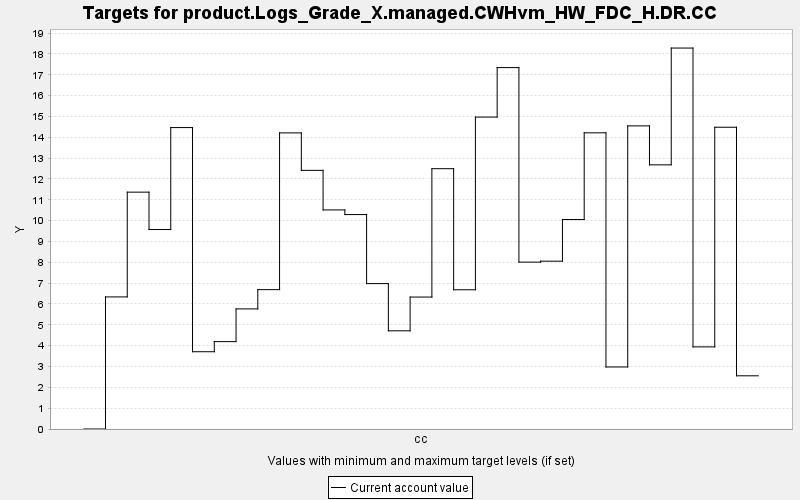

Values plotted in this chart, from the file beside it:
TARGET, PERIOD, YEAR, PERIODWIDTH, MINIMUM, MAXIMUM, MINWEIGHT, MAXWEIGHT, CURRENT, SUMMARY
product.Logs_Grade_X.managed.CWHvm_HW_FD…, 0, 0, 10.0, 0.0, 10000, 1.0, 1.0, 0.0, 0.0
product.Logs_Grade_X.managed.CWHvm_HW_FD…, 1, 10, 10.0, 0.0, 10000, 1.0, 1.0, 6.338, 0.0
product.Logs_Grade_X.managed.CWHvm_HW_FD…, 2, 20, 10.0, 0.0, 10000, 1.0, 1.0, 11.37, 0.0
product.Logs_Grade_X.managed.CWHvm_HW_FD…, 3, 30, 10.0, 0.0, 10000, 1.0, 1.0, 9.572, 0.0
product.Logs_Grade_X.managed.CWHvm_HW_FD…, 4, 40, 10.0, 0.0, 10000, 1.0, 1.0, 14.47, 0.0
product.Logs_Grade_X.managed.CWHvm_HW_FD…, 5, 50, 10.0, 0.0, 10000, 1.0, 1.0, 3.708, 0.0
product.Logs_Grade_X.managed.CWHvm_HW_FD…, 6, 60, 10.0, 0.0, 10000, 1.0, 1.0, 4.193, 0.0
product.Logs_Grade_X.managed.CWHvm_HW_FD…, 7, 70, 10.0, 0.0, 10000, 1.0, 1.0, 5.763, 0.0
product.Logs_Grade_X.managed.CWHvm_HW_FD…, 8, 80, 10.0, 0.0, 10000, 1.0, 1.0, 6.688, 0.0
product.Logs_Grade_X.managed.CWHvm_HW_FD…, 9, 90, 10.0, 0.0, 10000, 1.0, 1.0, 14.21, 0.0
product.Logs_Grade_X.managed.CWHvm_HW_FD…, 10, 100, 10.0, 0.0, 10000, 1.0, 1.0, 12.41, 0.0
product.Logs_Grade_X.managed.CWHvm_HW_FD…, 11, 110, 10.0, 0.0, 10000, 1.0, 1.0, 10.51, 0.0
product.Logs_Grade_X.managed.CWHvm_HW_FD…, 12, 120, 10.0, 0.0, 10000, 1.0, 1.0, 10.29, 0.0
product.Logs_Grade_X.managed.CWHvm_HW_FD…, 13, 130, 10.0, 0.0, 10000, 1.0, 1.0, 6.977, 0.0
product.Logs_Grade_X.managed.CWHvm_HW_FD…, 14, 140, 10.0, 0.0, 10000, 1.0, 1.0, 4.712, 0.0
product.Logs_Grade_X.managed.CWHvm_HW_FD…, 15, 150, 10.0, 0.0, 10000, 1.0, 1.0, 6.332, 0.0
product.Logs_Grade_X.managed.CWHvm_HW_FD…, 16, 160, 10.0, 0.0, 10000, 1.0, 1.0, 12.49, 0.0
product.Logs_Grade_X.managed.CWHvm_HW_FD…, 17, 170, 10.0, 0.0, 10000, 1.0, 1.0, 6.681, 0.0
product.Logs_Grade_X.managed.CWHvm_HW_FD…, 18, 180, 10.0, 0.0, 10000, 1.0, 1.0, 14.97, 0.0
product.Logs_Grade_X.managed.CWHvm_HW_FD…, 19, 190, 10.0, 0.0, 10000, 1.0, 1.0, 17.34, 0.0
product.Logs_Grade_X.managed.CWHvm_HW_FD…, 20, 200, 10.0, 0.0, 10000, 1.0, 1.0, 8.008, 0.0
product.Logs_Grade_X.managed.CWHvm_HW_FD…, 21, 210, 10.0, 0.0, 10000, 1.0, 1.0, 8.054, 0.0
product.Logs_Grade_X.managed.CWHvm_HW_FD…, 22, 220, 10.0, 0.0, 10000, 1.0, 1.0, 10.05, 0.0
product.Logs_Grade_X.managed.CWHvm_HW_FD…, 23, 230, 10.0, 0.0, 10000, 1.0, 1.0, 14.21, 0.0
product.Logs_Grade_X.managed.CWHvm_HW_FD…, 24, 240, 10.0, 0.0, 10000, 1.0, 1.0, 2.977, 0.0
product.Logs_Grade_X.managed.CWHvm_HW_FD…, 25, 250, 10.0, 0.0, 10000, 1.0, 1.0, 14.55, 0.0
product.Logs_Grade_X.managed.CWHvm_HW_FD…, 26, 260, 10.0, 0.0, 10000, 1.0, 1.0, 12.68, 0.0
product.Logs_Grade_X.managed.CWHvm_HW_FD…, 27, 270, 10.0, 0.0, 10000, 1.0, 1.0, 18.28, 0.0
product.Logs_Grade_X.managed.CWHvm_HW_FD…, 28, 280, 10.0, 0.0, 10000, 1.0, 1.0, 3.941, 0.0
product.Logs_Grade_X.managed.CWHvm_HW_FD…, 29, 290, 10.0, 0.0, 10000, 1.0, 1.0, 14.48, 0.0
product.Logs_Grade_X.managed.CWHvm_HW_FD…, 30, 300, 10.0, 0.0, 10000, 1.0, 1.0, 2.553, 0.0
